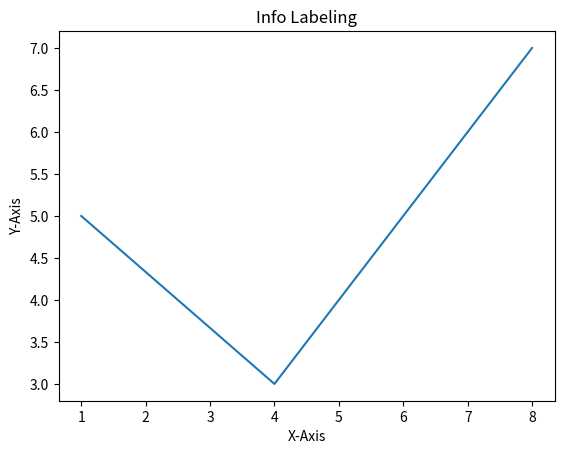

The matplotlib source for this figure:
from matplotlib import pyplot as plt

x = [1,4,8]
y = [5,3,7]

plt.plot(x, y)

plt.title("Info Labeling")

plt.xlabel("X-Axis")

plt.ylabel("Y-Axis")

plt.show()
